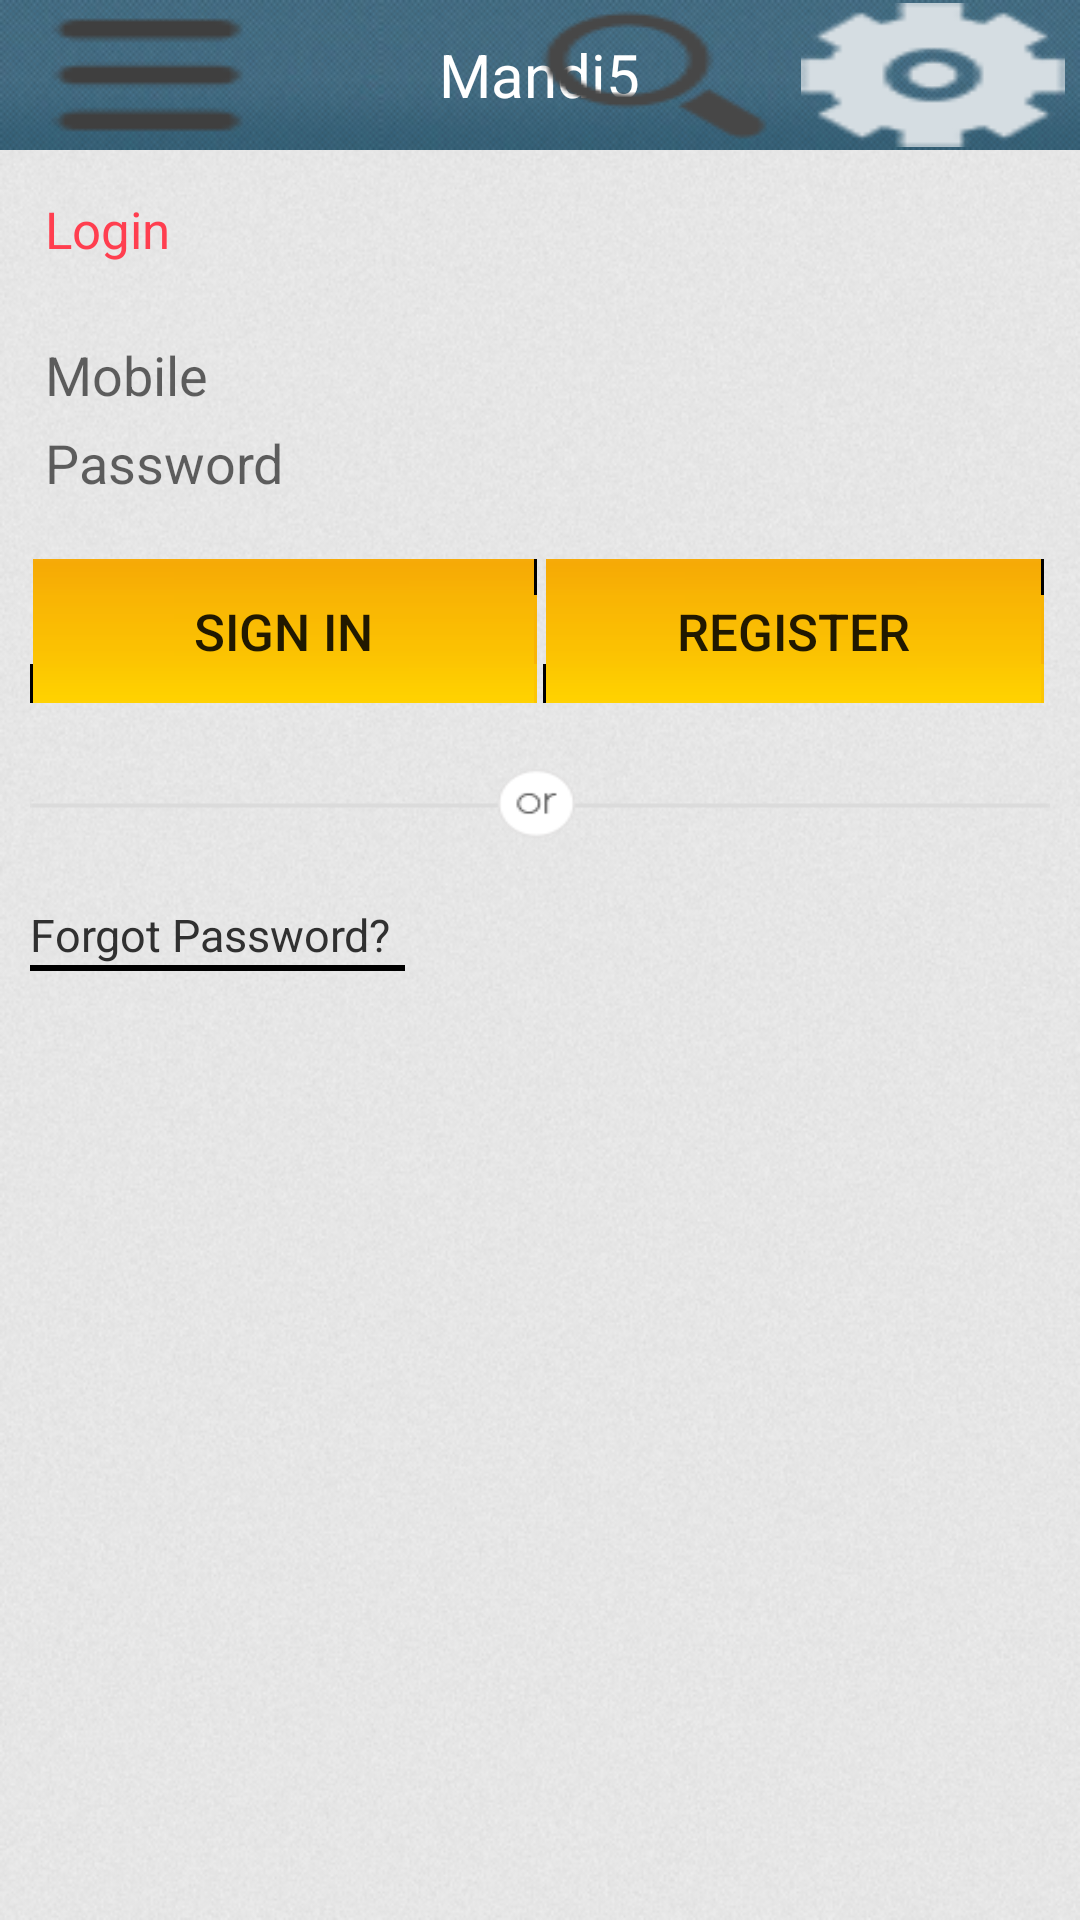

Layout XML and referenced resources for this Android screen:
<!-- AndroidManifest.xml: fallback theme Theme.MaterialComponents.DayNight.NoActionBar -->
<!-- res/layout/login_screen.xml -->
<?xml version="1.0" encoding="utf-8"?>
<LinearLayout xmlns:android="http://schemas.android.com/apk/res/android"
    xmlns:fb="http://schemas.android.com/apk/res-auto"
    xmlns:tools="http://schemas.android.com/tools"
    style="@style/standard_layout1" >

    <LinearLayout
        style="@style/standard_layout1"
        android:baselineAligned="true"
        android:weightSum="100" >

        <LinearLayout
        android:layout_width="match_parent"
        android:layout_height="wrap_content"
        android:orientation="vertical" >

        <include layout="@layout/mandi5_header_layout" />
    </LinearLayout>

        <LinearLayout
            style="@style/standard_layout6"
            android:layout_weight="100" >

            <LinearLayout
                android:id="@+id/login_layout"
                android:layout_margin="10dip"
                style="@style/mandi5_screen_spinner_layout" >

                <ScrollView
                    android:id="@+id/myScrollView"
                    android:layout_width="fill_parent"
                    android:layout_height="fill_parent"
                    android:scrollbarAlwaysDrawVerticalTrack="true"
                    android:scrollbarSize="0dp" >

                    <LinearLayout style="@style/layout_fill_wrap_vertical" >

                        <LinearLayout
                            style="@style/layout_fill_wrap"
                            android:paddingBottom="@dimen/standard_padding20" >

                            <TextView
                                android:id="@+id/TextviewLogin"
                                android:layout_width="fill_parent"
                                android:layout_height="fill_parent"
                                android:layout_marginLeft="@dimen/standard_padding5"
                                android:text="@string/login"
                                android:textColor="@color/titlecolor"
                                android:textSize="17dip" />
                        </LinearLayout>

                        <LinearLayout style="@style/mandi5_screen_spinner_layout" >

                            <EditText
                                android:id="@+id/user_mobile"
                                style="@style/standard_edittext1"
                                android:hint="@string/mobile"
                                android:paddingLeft="5dp" />
                        </LinearLayout>

                        <LinearLayout
                            style="@style/mandi5_screen_spinner_layout"
                            android:orientation="vertical" >

                            <EditText
                                android:id="@+id/user_pass"
                                style="@style/standard_edittext1"
                                android:hint="@string/password"
                                android:inputType="textPassword"
                                android:paddingLeft="5dp" />

                            
                        </LinearLayout>

                        <LinearLayout
                            style="@style/mandi5_screen_go_btn_style1"
                            android:layout_marginTop="@dimen/standard_padding20" >

                            <LinearLayout
                                android:layout_width="fill_parent"
                                android:layout_height="wrap_content"
                                android:orientation="horizontal"
                                android:paddingRight="@dimen/standard_padding_2" >

                                <LinearLayout
                                    android:layout_width="0dip"
                                    android:layout_height="wrap_content"
                                    android:layout_weight="50" >

                                    <Button
                                        android:id="@+id/signin_button"
                                        android:layout_width="fill_parent"
                                        android:layout_height="wrap_content"
                                        android:background="@drawable/orange_btn"
                                        android:text="Sign in"
                                        android:textSize="17dip" />
                                </LinearLayout>

                                <LinearLayout
                                    android:layout_width="0dip"
                                    android:layout_height="wrap_content"
                                    android:layout_weight="50"
                                    android:paddingLeft="@dimen/standard_padding_2" >

                                    <Button
                                        android:id="@+id/register_button"
                                        android:layout_width="fill_parent"
                                        android:layout_height="fill_parent"
                                        android:background="@drawable/orange_btn"
                                        android:text="Register"
                                        android:textSize="17dip" />
                                </LinearLayout>
                            </LinearLayout>
                        </LinearLayout>

                        <LinearLayout
                            style="@style/layout_fill_wrap_vertical"
                            android:layout_gravity="center_horizontal"
                            android:paddingTop="@dimen/standard_padding20" >

                            <TextView
                                
                                style="@style/layout_wrap_wrap_vertical"
                                android:layout_width="fill_parent"
                                android:background="@drawable/or"
                                android:textSize="@dimen/standard_padding20"
                                android:textStyle="normal" />
                        </LinearLayout>

                       

                        <LinearLayout
                            style="@style/layout_fill_wrap_vertical"
                            android:layout_gravity="center_horizontal"
                            android:layout_marginBottom="20dip"
                            android:paddingTop="@dimen/standard_padding20" >

                            <TextView
                                android:id="@+id/forgotPassTxt"
                                style="@style/layout_wrap_wrap_vertical"
                                android:text="@string/forget_password"
                                android:textColor="@color/textcolor"
                                android:textSize="@dimen/standard_padding15"
                                android:textStyle="normal" />

                            <View
                                android:layout_width="@dimen/standard_padding_125"
                                android:layout_height="@dimen/standard_padding_2"
                                android:background="@color/black" />
                        </LinearLayout>
                    </LinearLayout>
                </ScrollView>
            </LinearLayout>

            <LinearLayout
                android:id="@+id/forgot_layout"
                style="@style/layout_fill_wrap_vertical"
                android:layout_height="fill_parent"
                android:background="@color/white"
                android:padding="@dimen/standard_padding10"
                android:visibility="gone" >

                <LinearLayout
                    style="@style/layout_fill_wrap"
                    android:paddingBottom="@dimen/standard_padding20" >

                    <TextView
                        android:id="@+id/forget_password1"
                        style="@style/standard_textview1"
                        android:layout_marginLeft="@dimen/standard_padding5"
                        android:text="@string/forget_password" />
                </LinearLayout>

                <LinearLayout style="@style/mandi5_screen_spinner_layout" >

                    <EditText
                        android:id="@+id/forgot_user_mobile"
                        style="@style/standard_edittext1"
                        android:hint="@string/email" />
                </LinearLayout>

            

                <LinearLayout style="@style/mandi5_screen_btn_style" >

                    <LinearLayout
                        android:layout_width="fill_parent"
                        android:layout_height="fill_parent"
                        android:orientation="horizontal"
                        android:paddingRight="@dimen/standard_padding_2" >

                        <LinearLayout
                            android:layout_width="0dip"
                            android:layout_height="wrap_content"
                            android:layout_weight="50" >

                            <Button
                                android:id="@+id/forgot_submit_button"
                                style="@style/layout_fill_fill_vertical"
                                android:background="@drawable/orange_btn"
                                android:text="Submit"
                                android:textSize="@dimen/standard_padding15" />
                        </LinearLayout>

                        <LinearLayout
                            android:layout_width="0dip"
                            android:layout_height="wrap_content"
                            android:layout_weight="50"
                            android:paddingLeft="@dimen/standard_padding_2" >

                            <Button
                                android:id="@+id/forgot_cancel_button"
                                style="@style/layout_fill_fill"
                                android:background="@drawable/orange_btn"
                                android:text="Cancel"
                                android:textSize="@dimen/standard_padding15" />
                        </LinearLayout>
                    </LinearLayout>
                </LinearLayout>
            </LinearLayout>
        </LinearLayout>
    </LinearLayout>

</LinearLayout>
<!-- res/layout/mandi5_header_layout.xml (included above) -->
<?xml version="1.0" encoding="utf-8"?>
<LinearLayout xmlns:android="http://schemas.android.com/apk/res/android"
    android:layout_width="match_parent"
    android:layout_height="wrap_content"
    android:orientation="vertical" >

    <RelativeLayout
        android:id="@+id/imedisecure_personal_details_header_layout"
        style="@style/mandi5_screen_header_bg" >

        <Button
            android:id="@+id/mandi5_screen_back_btn"
            style="@style/mandi5_screen_menu"
            android:layout_marginLeft="5dip" />

        <Button
            android:id="@+id/mandi5_screen_back_btn"
            style="@style/mandi5_screen_back"
            android:layout_marginLeft="5dip"
            android:visibility="gone" />

        <TextView
            android:id="@+id/mandi5_header_txt"
            style="@style/standard_header_text_view"
            android:maxLength="10"
            android:text="@string/mandi5_screen_header_text" />

        
        <Button
            android:id="@+id/mandi5_setting_btn"
            style="@style/layout_wrap_wrap"
            android:layout_alignParentRight="true"
            android:layout_centerVertical="true"
            android:layout_marginRight="5dip"
            android:background="@drawable/setting" />
        <Button
            android:id="@+id/mandi5_search_btn"
            style="@style/layout_wrap_wrap"
            android:layout_toLeftOf="@id/mandi5_setting_btn"
            android:layout_centerVertical="true"
            android:layout_marginRight="5dip"
            android:background="@drawable/search" />
    </RelativeLayout>

</LinearLayout>
<!-- resources referenced by this layout -->
<resources>
  <color name="black">#000000</color>
  <color name="textcolor">#303030</color>
  <color name="titlecolor">#ff3e4f</color>
  <color name="white">#ffffff</color>
  <dimen name="standard_padding10">10dip</dimen>
  <dimen name="standard_padding15">15dip</dimen>
  <dimen name="standard_padding20">20dip</dimen>
  <dimen name="standard_padding5">5dip</dimen>
  <dimen name="standard_padding_125">125dip</dimen>
  <dimen name="standard_padding_2">2dip</dimen>
  <string name="email">Email id</string>
  <string name="forget_password">Forgot Password?</string>
  <string name="login">Login</string>
  <string name="mandi5_screen_header_text">Mandi5</string>
  <string name="mobile">Mobile</string>
  <string name="password">Password</string>
  <style name="layout_fill_fill">
          <item name="android:layout_width">fill_parent</item>
          <item name="android:layout_height">fill_parent</item>
      </style>
  <style name="layout_fill_fill_vertical">
          <item name="android:layout_width">fill_parent</item>
          <item name="android:layout_height">fill_parent</item>
          <item name="android:orientation">vertical</item>
      </style>
  <style name="layout_fill_wrap">
          <item name="android:layout_width">fill_parent</item>
          <item name="android:layout_height">wrap_content</item>
      </style>
  <style name="layout_fill_wrap_vertical">
          <item name="android:layout_width">fill_parent</item>
          <item name="android:layout_height">wrap_content</item>
          <item name="android:orientation">vertical</item>
      </style>
  <style name="layout_wrap_wrap">
          <item name="android:layout_width">wrap_content</item>
          <item name="android:layout_height">wrap_content</item>
      </style>
  <style name="layout_wrap_wrap_vertical">
          <item name="android:layout_width">wrap_content</item>
          <item name="android:layout_height">wrap_content</item>
          <item name="android:orientation">vertical</item>
      </style>
  <style name="mandi5_screen_btn_style">
          <item name="android:layout_width">fill_parent</item>
          <item name="android:layout_height">wrap_content</item>
          <item name="android:layout_marginTop">40dip</item>
          <item name="android:orientation">vertical</item>
          <item name="android:gravity">center_horizontal</item>
      </style>
  <style name="mandi5_screen_go_btn_style1">
          <item name="android:layout_width">fill_parent</item>
          <item name="android:layout_height">wrap_content</item>
          <item name="android:orientation">vertical</item>
          <item name="android:gravity">center_horizontal</item>
      </style>
  <style name="mandi5_screen_header_bg">
          <item name="android:layout_width">fill_parent</item>
          <item name="android:layout_height">wrap_content</item>
          <item name="android:background">@drawable/header_bg</item>
          <item name="android:orientation">horizontal</item>
      </style>
  <style name="mandi5_screen_spinner_layout">
          <item name="android:layout_width">fill_parent</item>
          <item name="android:layout_height">wrap_content</item>
          <item name="android:paddingTop">@dimen/form_row_parent_padding_top</item>
          <item name="android:paddingBottom">@dimen/form_row_parent_padding_bottom</item>
      </style>
  <style name="standard_layout1">
          <item name="android:layout_width">fill_parent</item>
          <item name="android:layout_height">fill_parent</item>
          <item name="android:orientation">vertical</item>
          <item name="android:background">@drawable/background</item>
      </style>
  <style name="standard_layout6">
          <item name="android:layout_width">fill_parent</item>
          <item name="android:layout_height">0dip</item>
      </style>
  <dimen name="form_row_parent_padding_top">5dip</dimen>
  <dimen name="form_row_parent_padding_bottom">0dip</dimen>
  <dimen name="dashboard_list_text_size">20dip</dimen>
  <dimen name="disclaimer_text_view_size">20dip</dimen>
</resources>
